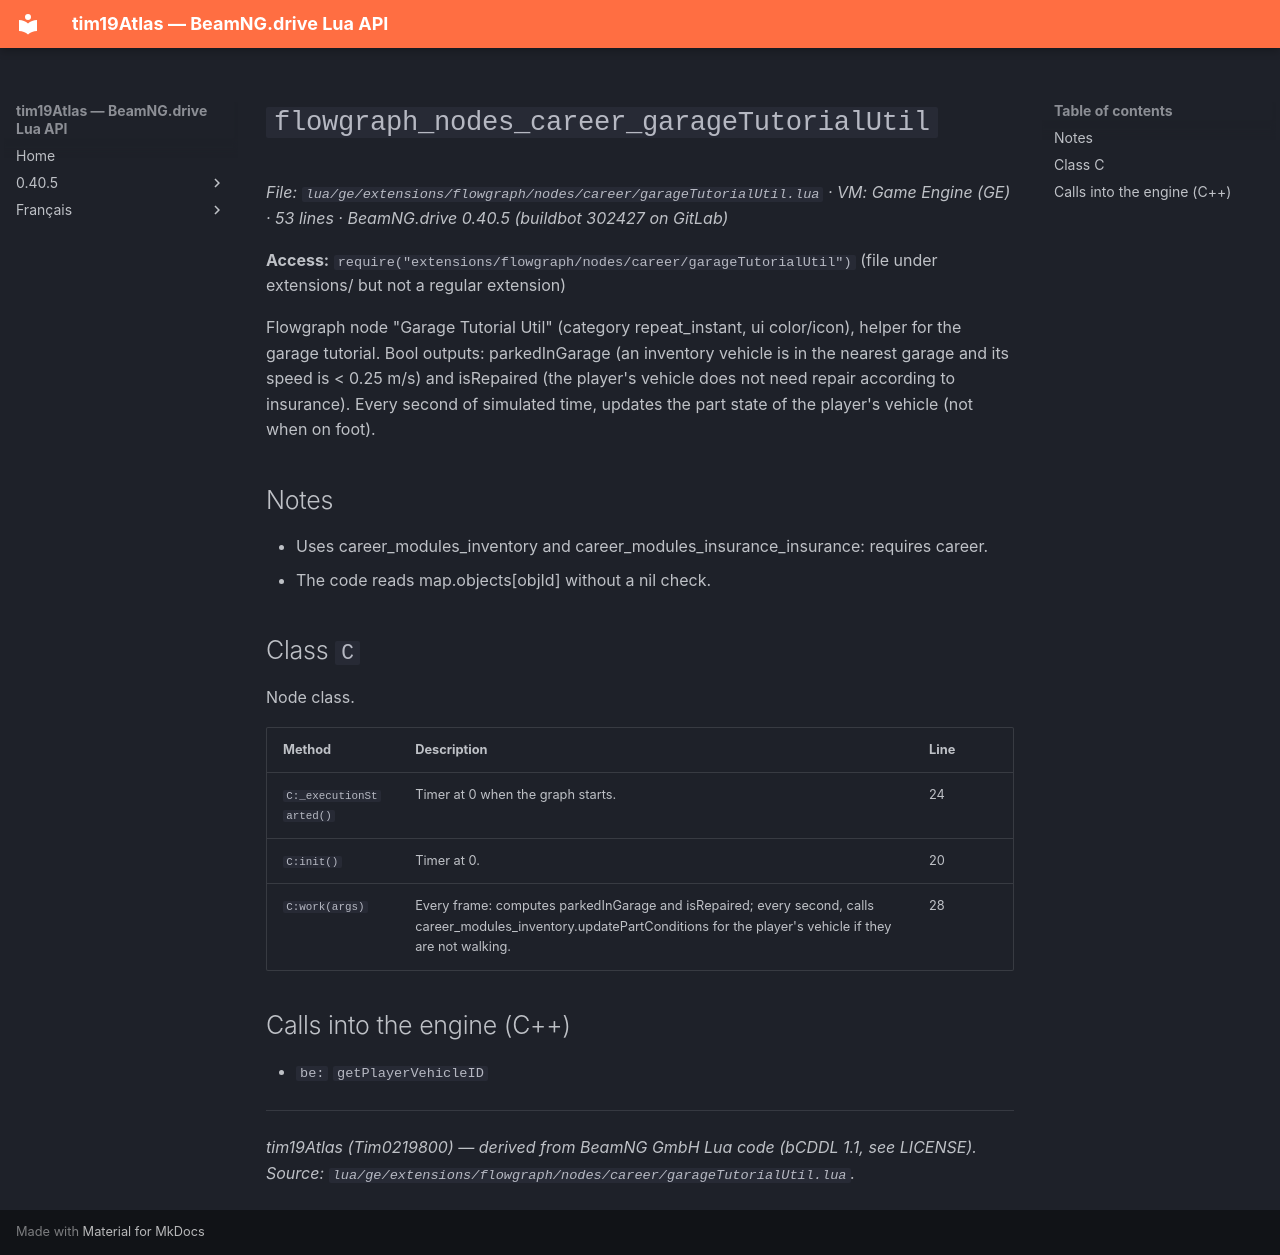

repository: Tim0219800/beamng-lua-atlas · page: 0.40.5/ge/extensions/flowgraph/nodes/career/garageTutorialUtil.html · generator: mkdocs

# `flowgraph_nodes_career_garageTutorialUtil`

*File: `lua/ge/extensions/flowgraph/nodes/career/garageTutorialUtil.lua` · VM: Game Engine (GE) · 53 lines · BeamNG.drive 0.40.5 (buildbot 302427 on GitLab)*

**Access:** `require("extensions/flowgraph/nodes/career/garageTutorialUtil")` (file under extensions/ but not a regular extension)

Flowgraph node "Garage Tutorial Util" (category repeat_instant, ui color/icon), helper for the garage tutorial. Bool outputs: parkedInGarage (an inventory vehicle is in the nearest garage and its speed is < 0.25 m/s) and isRepaired (the player's vehicle does not need repair according to insurance). Every second of simulated time, updates the part state of the player's vehicle (not when on foot).

## Notes

- Uses career_modules_inventory and career_modules_insurance_insurance: requires career.
- The code reads map.objects[objId] without a nil check.

## Class `C`

Node class.

| Method | Description | Line |
|---|---|---|
| `C:_executionStarted()` | Timer at 0 when the graph starts. | 24 |
| `C:init()` | Timer at 0. | 20 |
| `C:work(args)` | Every frame: computes parkedInGarage and isRepaired; every second, calls career_modules_inventory.updatePartConditions for the player's vehicle if they are not walking. | 28 |

## Calls into the engine (C++)

- `be:` `getPlayerVehicleID`

---
*tim19Atlas (Tim0219800) — derived from BeamNG GmbH Lua code (bCDDL 1.1, see LICENSE). Source: `lua/ge/extensions/flowgraph/nodes/career/garageTutorialUtil.lua`.*
